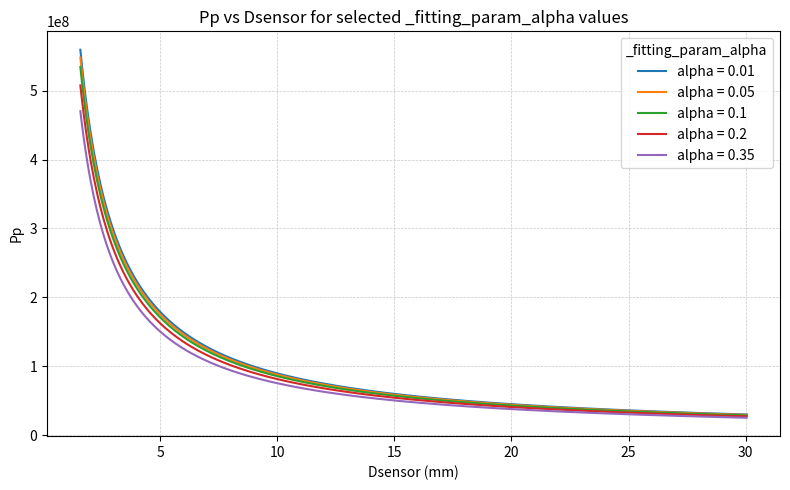

Source code (Python):
#!/usr/bin/env python3
"""Plot Pp as a function of Dsensor for several _fitting_param_alpha values."""

import numpy as np
import matplotlib.pyplot as plt

CONVERT_EFFICIENCY = 1.0
EM = 0.6
BASE_FACTOR = (0.1 * 1e6) * 9000
ALPHA_LIST = [0.01, 0.05, 0.1, 0.2, 0.35]


def compute_pp(alpha, dsensor_mm, convert_efficiency=CONVERT_EFFICIENCY, em=EM):
    """Return Pp for the given alpha and sensor distance (Dsensor in mm)."""
    return BASE_FACTOR / dsensor_mm * (convert_efficiency * em) ** alpha


def main():
    dsensor_min_mm = 1.6
    dsensor_max_mm = np.sqrt(1.6 ** 2 + 30.0 ** 2)
    dsensor_values = np.linspace(dsensor_min_mm, dsensor_max_mm, 400)

    plt.figure(figsize=(8, 5))

    for alpha in sorted(ALPHA_LIST):
        pp_values = compute_pp(alpha, dsensor_values)
        label = f"alpha = {alpha}"
        plt.plot(dsensor_values, pp_values, label=label)

    plt.xlabel("Dsensor (mm)")
    plt.ylabel("Pp")
    plt.title("Pp vs Dsensor for selected _fitting_param_alpha values")
    plt.grid(True, linestyle="--", linewidth=0.5, alpha=0.7)
    plt.legend(title="_fitting_param_alpha")
    plt.tight_layout()
    plt.show()


if __name__ == "__main__":
    main()
